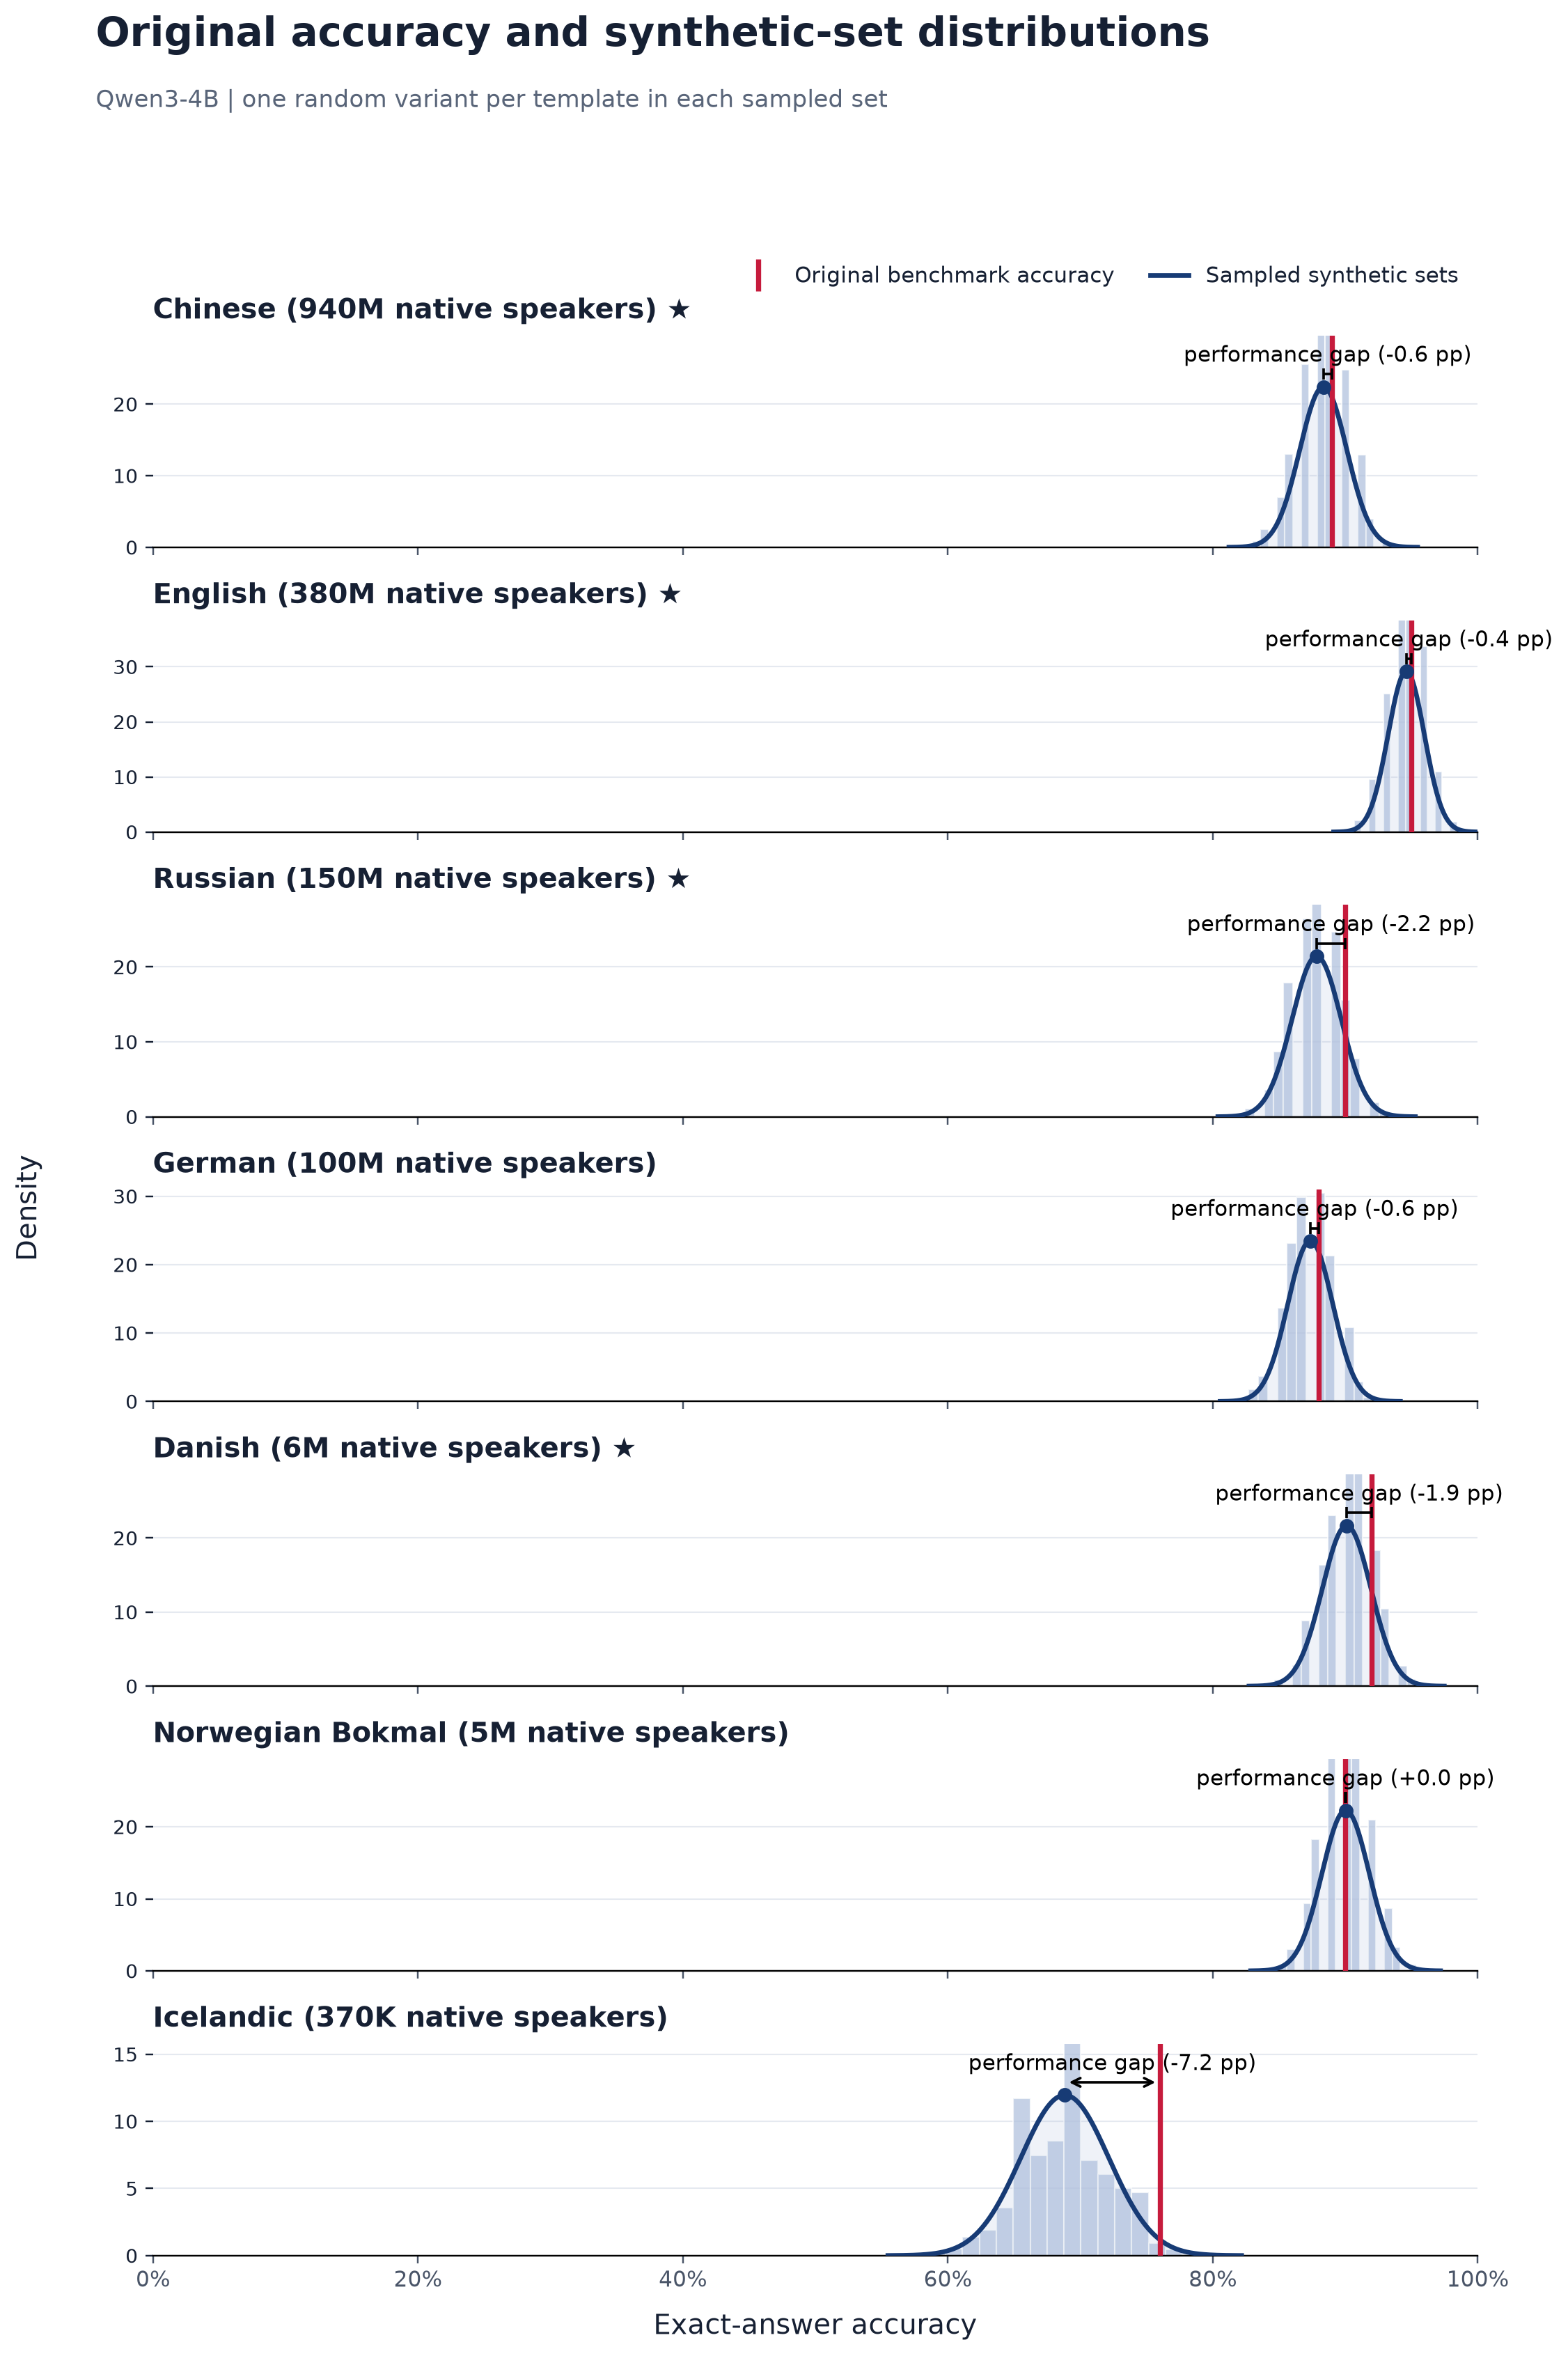

Data behind this chart, as committed beside it:
language, language_label, original_accuracy, synthetic_sampled_mean, synthetic_sampled_std, synthetic_minus_original_pp, paired_models, source_templates, sampled_sets
zho, Chinese, 0.89, 0.8835, 0.0178, -0.65, 1, 100, 2000
eng, English, 0.95, 0.9461, 0.0137, -0.39, 1, 100, 2000
rus, Russian, 0.9, 0.8785, 0.01863, -2.155, 1, 100, 2000
deu, German, 0.88, 0.8737, 0.01701, -0.633, 1, 100, 2000
dan, Danish, 0.92, 0.9011, 0.01842, -1.889, 1, 100, 2000
nob, Norwegian Bokmal, 0.9, 0.9003, 0.01792, 0.0345, 1, 100, 2000
isl, Icelandic, 0.76, 0.6883, 0.03337, -7.166, 1, 100, 2000
